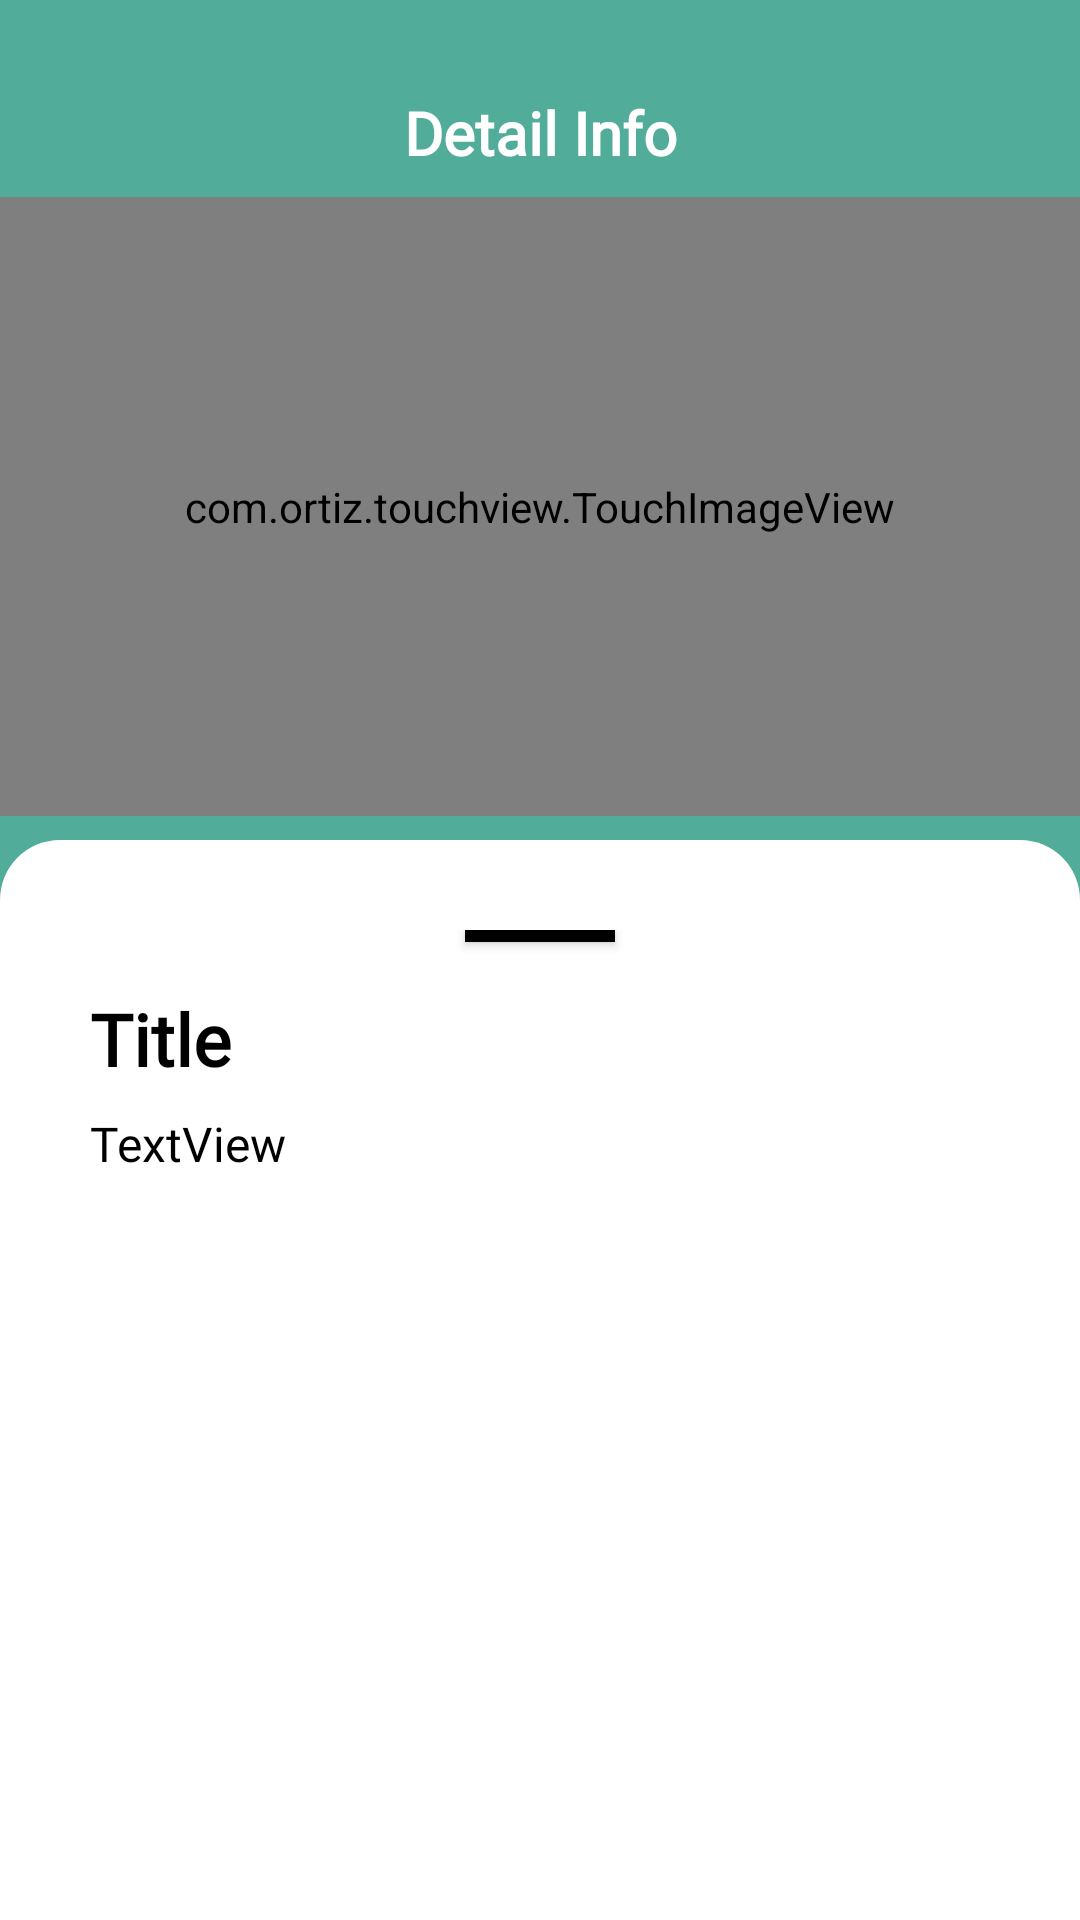

Here is an Android app screen rendered from its layout file. Give the layout XML and the strings, colors and styles it references.
<!-- AndroidManifest.xml: application theme Theme.Capstone -->
<!-- res/layout/activity_info.xml -->
<?xml version="1.0" encoding="utf-8"?>
<androidx.constraintlayout.widget.ConstraintLayout xmlns:android="http://schemas.android.com/apk/res/android"
    xmlns:app="http://schemas.android.com/apk/res-auto"
    xmlns:tools="http://schemas.android.com/tools"
    android:layout_width="match_parent"
    android:layout_height="match_parent"
    android:background="@color/color_1"
    tools:context=".ui.info.InfoActivity">

    <androidx.coordinatorlayout.widget.CoordinatorLayout
        android:layout_width="match_parent"
        android:layout_height="match_parent">


        <com.google.android.material.appbar.AppBarLayout
            android:id="@+id/appbar"
            android:layout_width="match_parent"
            android:layout_height="280dp"
            android:fitsSystemWindows="true"
            android:theme="@style/Theme.Capstone">

            <com.google.android.material.appbar.CollapsingToolbarLayout
                android:id="@+id/collapsing_toolbar"
                android:layout_width="match_parent"
                android:layout_height="match_parent"
                android:background="@color/color_1"
                android:fitsSystemWindows="true"
                app:collapsedTitleTextAppearance="@style/Theme.Capstone"
                app:contentScrim="@color/color_1"
                app:expandedTitleTextAppearance="@style/Theme.Capstone"
                app:layout_scrollFlags="scroll|snap|exitUntilCollapsed"
                app:title="Burger Combo">

                <androidx.constraintlayout.widget.ConstraintLayout
                    android:layout_width="match_parent"
                    android:layout_height="match_parent">

                    <ImageView
                        android:id="@+id/ivback"
                        android:layout_width="40dp"
                        android:layout_height="40dp"
                        android:layout_marginStart="24dp"
                        android:layout_marginTop="24dp"
                        android:src="@drawable/ic_back"
                        app:layout_constraintStart_toStartOf="parent"
                        app:layout_constraintTop_toTopOf="parent" />

                    <TextView
                        android:id="@+id/textView"
                        android:layout_width="wrap_content"
                        android:layout_height="wrap_content"
                        android:fontFamily="@font/poppins_bold"
                        android:text="Detail Info"
                        android:textColor="@color/white"
                        android:textSize="20sp"
                        android:textStyle="bold"
                        app:layout_constraintBottom_toBottomOf="@+id/ivback"
                        app:layout_constraintEnd_toEndOf="parent"
                        app:layout_constraintStart_toStartOf="parent"
                        app:layout_constraintTop_toTopOf="@+id/ivback" />

                    <com.ortiz.touchview.TouchImageView
                        android:id="@+id/ivArtikel"
                        android:layout_width="0dp"
                        android:layout_height="0dp"
                        android:layout_marginTop="8dp"
                        android:layout_marginBottom="8dp"
                        android:padding="10dp"
                        android:scaleType="centerCrop"
                        android:src="@drawable/sample_event"
                        android:transitionName="Transition_photo"
                        app:layout_constraintBottom_toBottomOf="parent"
                        app:layout_constraintEnd_toEndOf="parent"
                        app:layout_constraintStart_toStartOf="parent"
                        app:layout_constraintTop_toBottomOf="@+id/textView" />

                </androidx.constraintlayout.widget.ConstraintLayout>

            </com.google.android.material.appbar.CollapsingToolbarLayout>

        </com.google.android.material.appbar.AppBarLayout>

        <androidx.core.widget.NestedScrollView
            android:id="@+id/nestedScrollView"
            android:layout_width="match_parent"
            android:layout_height="match_parent"
            android:background="@drawable/bg_detail"
            app:layout_behavior="com.google.android.material.appbar.AppBarLayout$ScrollingViewBehavior">

            <androidx.constraintlayout.widget.ConstraintLayout
                android:layout_width="match_parent"
                android:layout_height="match_parent"
                android:padding="30dp">


                <View
                    android:id="@+id/view1"
                    android:layout_width="50dp"
                    android:layout_height="4dp"
                    android:background="@color/black"
                    android:elevation="2dp"
                    android:visibility="visible"
                    app:circularflow_radiusInDP="20dp"
                    app:layout_constraintEnd_toEndOf="parent"
                    app:layout_constraintStart_toStartOf="parent"
                    app:layout_constraintTop_toTopOf="parent" />

                <TextView
                    android:id="@+id/tvTitle"
                    android:layout_width="0dp"
                    android:layout_height="wrap_content"
                    android:layout_marginTop="16dp"
                    android:fontFamily="@font/poppins_bold"
                    android:text="Title"
                    android:textColor="@color/black"
                    android:textSize="24sp"
                    android:textStyle="bold"
                    app:layout_constraintEnd_toEndOf="parent"
                    app:layout_constraintStart_toStartOf="parent"
                    app:layout_constraintTop_toBottomOf="@+id/view1" />

                <TextView
                    android:id="@+id/tvArtikel"
                    android:layout_width="0dp"
                    android:layout_height="wrap_content"
                    android:layout_marginTop="8dp"
                    android:text="TextView"
                    android:textColor="@color/black"
                    android:textSize="16sp"
                    android:fontFamily="@font/poppins"
                    app:layout_constraintEnd_toEndOf="@+id/tvTitle"
                    app:layout_constraintStart_toStartOf="@+id/tvTitle"
                    app:layout_constraintTop_toBottomOf="@+id/tvTitle" />


            </androidx.constraintlayout.widget.ConstraintLayout>

        </androidx.core.widget.NestedScrollView>



    </androidx.coordinatorlayout.widget.CoordinatorLayout>
</androidx.constraintlayout.widget.ConstraintLayout>
<!-- resources referenced by this layout -->
<resources>
  <color name="black">#FF000000</color>
  <color name="color_1">#51AD99</color>
  <color name="white">#FFFFFFFF</color>
  <!-- drawable bg_detail (drawable) -->
  <?xml version="1.0" encoding="utf-8"?>
  <layer-list xmlns:android="http://schemas.android.com/apk/res/android">        <item>        <shape>            <solid android:color="@color/color_3" />            <corners                android:topLeftRadius="20dp"                android:topRightRadius="20dp"/>        </shape>    </item></layer-list>
  <!-- drawable sample_event: png bitmap (drawable-v24, 13568 bytes) -->
  <style name="Theme.Capstone" parent="Theme.MaterialComponents.Light.DarkActionBar.Bridge">
          
          <item name="colorPrimary">@color/color_1</item>
          <item name="colorPrimaryVariant">@color/color_1</item>
          <item name="colorOnPrimary">@color/white</item>
          
          <item name="colorSecondary">@color/teal_200</item>
          <item name="colorSecondaryVariant">@color/teal_700</item>
          <item name="colorOnSecondary">@color/black</item>
          
          <item name="android:statusBarColor" tools:targetApi="l">?attr/colorPrimaryVariant</item>
          
      </style>
  <color name="color_3">#FFFFFF</color>
  <color name="teal_200">#FF03DAC5</color>
  <color name="teal_700">#FF018786</color>
</resources>
